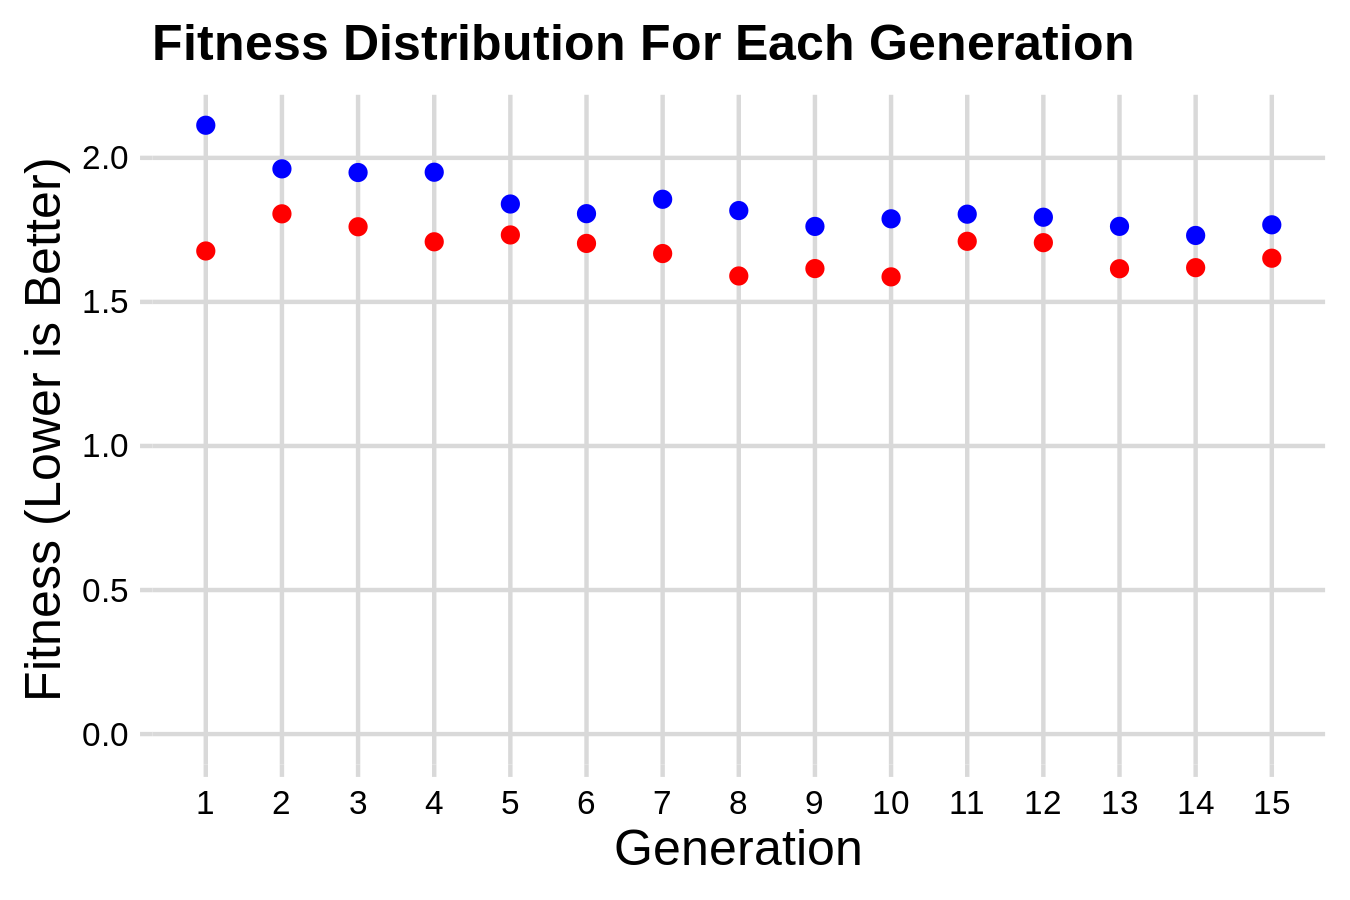

The file beside this chart, header and first rows:
agent_id, generation_number, fitness, p_11, p_22, p_33, p_44, q_11, q_22, q_33, q_44, r_11, r_22, r_33, r_44
1, 1, 1.952, 0.5712, 0.4842, 0.4936, 0.6195, 0.4918, 0.4843, 0.2669, 0.5578, 0.5634, 0.4799, 0.4666, 0.5345
2, 1, 2.187, 0.468, 0.5071, 0.3849, 0.6342, 0.3248, 0.7001, 0.6615, 0.4616, 0.4239, 0.3698, 0.5477, 0.3891
3, 1, 2.137, 0.5242, 0.5595, 0.6848, 0.5563, 0.5279, 0.4632, 0.5713, 0.3764, 0.6263, 0.769, 0.4551, 0.5661
4, 1, 2.468, 0.5017, 0.3767, 0.3848, 0.3736, 0.6157, 0.6817, 0.4075, 0.4207, 0.5057, 0.4041, 0.6305, 0.5862
5, 1, 1.913, 0.5459, 0.5838, 0.3159, 0.5791, 0.3667, 0.5329, 0.4554, 0.5243, 0.4139, 0.4691, 0.5254, 0.5434
6, 1, 1.976, 0.4593, 0.4694, 0.5239, 0.4098, 0.5391, 0.2946, 0.5004, 0.4568, 0.5129, 0.6378, 0.4841, 0.4694
7, 1, 1.677, 0.6256, 0.541, 0.4675, 0.4223, 0.503, 0.2591, 0.4068, 0.5517, 0.3859, 0.6216, 0.4947, 0.592
8, 1, 2.104, 0.6198, 0.623, 0.7336, 0.4947, 0.5378, 0.5708, 0.5158, 0.4988, 0.4815, 0.4861, 0.4923, 0.5297
9, 1, 2.113, 0.5503, 0.5146, 0.4539, 0.6724, 0.5605, 0.3749, 0.4168, 0.4698, 0.3149, 0.5858, 0.5663, 0.4671
10, 1, 2.234, 0.4619, 0.4125, 0.4733, 0.4111, 0.5483, 0.5599, 0.5414, 0.4176, 0.5312, 0.5871, 0.3859, 0.3726
11, 1, 1.993, 0.4805, 0.5267, 0.5949, 0.4937, 0.5044, 0.5324, 0.3089, 0.543, 0.409, 0.4167, 0.6266, 0.5092
12, 1, 2.178, 0.6175, 0.5549, 0.3079, 0.5771, 0.517, 0.4802, 0.5019, 0.4536, 0.6467, 0.5343, 0.5334, 0.6096
13, 1, 2.125, 0.5171, 0.4855, 0.5484, 0.6224, 0.5897, 0.5259, 0.4546, 0.4231, 0.5593, 0.6158, 0.5008, 0.4672
14, 1, 2.003, 0.6723, 0.3976, 0.5114, 0.4835, 0.4321, 0.3913, 0.5062, 0.5774, 0.5171, 0.5152, 0.5757, 0.4367
15, 1, 2.519, 0.3924, 0.5011, 0.4642, 0.3882, 0.5414, 0.5581, 0.5365, 0.5261, 0.4285, 0.5457, 0.4364, 0.4238
16, 2, 1.865, 0.5459, 0.541, 0.4675, 0.5791, 0.503, 0.2591, 0.4554, 0.5243, 0.4139, 0.4691, 0.4947, 0.592
17, 2, 1.973, 0.5017, 0.3767, 0.3848, 0.6195, 0.4918, 0.4843, 0.2599, 0.4164, 0.5634, 0.4799, 0.4666, 0.5345
18, 2, 2.028, 0.468, 0.5071, 0.4936, 0.6195, 0.3248, 0.4869, 0.2669, 0.5578, 0.4239, 0.4799, 0.4666, 0.3891
19, 2, 1.898, 0.6723, 0.4694, 0.5114, 0.4098, 0.5391, 0.3913, 0.5062, 0.4568, 0.5129, 0.5152, 0.5757, 0.4367
20, 2, 2.13, 0.5459, 0.5838, 0.3159, 0.5791, 0.3667, 0.5329, 0.4731, 0.5243, 0.4139, 0.4691, 0.5254, 0.5434
21, 2, 1.938, 0.6198, 0.3976, 0.5114, 0.4835, 0.5378, 0.3913, 0.5062, 0.4988, 0.5171, 0.5152, 0.4923, 0.5297
22, 2, 2.015, 0.6198, 0.623, 0.7336, 0.4947, 0.5378, 0.5708, 0.6615, 0.4988, 0.4239, 0.3698, 0.4923, 0.5297
23, 2, 2.018, 0.5459, 0.623, 0.3159, 0.4947, 0.3667, 0.5708, 0.5152, 0.5243, 0.4815, 0.4861, 0.5254, 0.5297
24, 2, 1.967, 0.6723, 0.4117, 0.3159, 0.4835, 0.4321, 0.5329, 0.4554, 0.5774, 0.4139, 0.5152, 0.5757, 0.4367
25, 2, 1.945, 0.4593, 0.4723, 0.4936, 0.4098, 0.5391, 0.2946, 0.5004, 0.4568, 0.5634, 0.4799, 0.4841, 0.5345
26, 2, 1.911, 0.6256, 0.541, 0.4675, 0.5795, 0.3667, 0.5329, 0.4554, 0.5517, 0.3859, 0.4691, 0.5254, 0.5434
27, 2, 1.962, 0.6175, 0.5549, 0.4936, 0.6195, 0.4918, 0.4843, 0.2669, 0.4536, 0.5634, 0.4799, 0.5334, 0.6096
28, 2, 1.806, 0.5712, 0.3976, 0.4936, 0.6195, 0.4321, 0.3913, 0.5062, 0.5774, 0.5634, 0.5152, 0.4666, 0.5345
29, 2, 1.912, 0.4805, 0.5267, 0.5949, 0.4098, 0.5391, 0.2946, 0.5004, 0.4568, 0.409, 0.6378, 0.4841, 0.4694
30, 2, 1.965, 0.4593, 0.541, 0.5239, 0.4098, 0.5391, 0.2946, 0.5004, 0.5517, 0.3859, 0.6216, 0.4947, 0.4694
31, 3, 1.8, 0.5459, 0.541, 0.4675, 0.5791, 0.503, 0.2591, 0.4554, 0.5243, 0.4139, 0.4691, 0.4947, 0.592
32, 3, 1.795, 0.6256, 0.541, 0.4675, 0.5795, 0.503, 0.2591, 0.4554, 0.5243, 0.3895, 0.4691, 0.5254, 0.592
33, 3, 2.095, 0.6723, 0.5549, 0.5114, 0.4098, 0.5391, 0.3913, 0.5062, 0.4536, 0.5102, 0.5152, 0.5757, 0.6096
34, 3, 1.761, 0.5459, 0.541, 0.5239, 0.5875, 0.3667, 0.2946, 0.4731, 0.5243, 0.3859, 0.6216, 0.4947, 0.5434
35, 3, 2.016, 0.6175, 0.5549, 0.485, 0.6195, 0.5391, 0.2946, 0.2669, 0.4568, 0.5634, 0.4799, 0.5334, 0.6096
36, 3, 1.949, 0.5459, 0.541, 0.4675, 0.5791, 0.5391, 0.2591, 0.5062, 0.5243, 0.4194, 0.5152, 0.4947, 0.592
37, 3, 2.32, 0.6723, 0.4694, 0.5114, 0.4098, 0.5391, 0.4843, 0.2599, 0.4164, 0.5634, 0.4799, 0.4666, 0.4367
38, 3, 1.887, 0.6285, 0.541, 0.4675, 0.5795, 0.3667, 0.5329, 0.4554, 0.5517, 0.3859, 0.4691, 0.5254, 0.5434
39, 3, 1.975, 0.6723, 0.4694, 0.5114, 0.4098, 0.5391, 0.3913, 0.5062, 0.4568, 0.5129, 0.5152, 0.5757, 0.4367
40, 3, 2.011, 0.4593, 0.4723, 0.3848, 0.4098, 0.536, 0.4843, 0.5004, 0.4164, 0.5634, 0.4799, 0.4666, 0.5345
41, 3, 2.062, 0.5459, 0.541, 0.4675, 0.5795, 0.3667, 0.5329, 0.4554, 0.5517, 0.4139, 0.4691, 0.4947, 0.5434
42, 3, 2.113, 0.6198, 0.623, 0.7336, 0.4947, 0.4321, 0.5708, 0.5062, 0.5774, 0.4239, 0.3698, 0.4923, 0.5345
43, 3, 1.927, 0.4805, 0.4117, 0.3159, 0.4835, 0.5391, 0.2946, 0.4554, 0.4705, 0.4155, 0.6378, 0.5757, 0.4367
44, 3, 1.934, 0.4805, 0.5159, 0.5239, 0.4098, 0.5391, 0.2946, 0.5004, 0.4568, 0.409, 0.6216, 0.4947, 0.4694
45, 3, 1.883, 0.6723, 0.4694, 0.5114, 0.4098, 0.5391, 0.2946, 0.5062, 0.4568, 0.5634, 0.5152, 0.5757, 0.4367
46, 4, 2.099, 0.6256, 0.5068, 0.4675, 0.4098, 0.5391, 0.2982, 0.5004, 0.5243, 0.409, 0.6216, 0.5254, 0.592
47, 4, 1.709, 0.5459, 0.541, 0.4675, 0.5795, 0.3667, 0.2591, 0.4554, 0.5243, 0.3859, 0.4691, 0.5254, 0.592
48, 4, 1.869, 0.6256, 0.5549, 0.485, 0.6195, 0.5391, 0.2591, 0.4554, 0.5243, 0.5634, 0.4799, 0.5334, 0.592
49, 4, 2.135, 0.5459, 0.4694, 0.5239, 0.5875, 0.5437, 0.2946, 0.5062, 0.5243, 0.5634, 0.5152, 0.4947, 0.4367
50, 4, 0.0, 0.6175, 0.5549, 0.4675, 0.5791, 0.5391, 0.2946, 0.4554, 0.4568, 0.4139, 0.4691, 0.5334, 0.592
51, 4, 1.816, 0.6723, 0.5549, 0.5239, 0.5875, 0.3667, 0.2946, 0.4731, 0.5243, 0.3859, 0.5152, 0.5757, 0.5434
52, 4, 2.446, 0.6738, 0.541, 0.5114, 0.4098, 0.5391, 0.5329, 0.5062, 0.5517, 0.4139, 0.5152, 0.5757, 0.4367
53, 4, 1.709, 0.5459, 0.541, 0.4675, 0.5875, 0.357, 0.2946, 0.4731, 0.5517, 0.4139, 0.4691, 0.4947, 0.5434
54, 4, 2.155, 0.4593, 0.4723, 0.3848, 0.4947, 0.4321, 0.5708, 0.4936, 0.5774, 0.4239, 0.3698, 0.4923, 0.5326
55, 4, 1.902, 0.6256, 0.541, 0.4675, 0.5795, 0.503, 0.5329, 0.4554, 0.5243, 0.3895, 0.4691, 0.5469, 0.592
56, 4, 1.948, 0.4805, 0.5549, 0.3159, 0.4835, 0.5391, 0.3913, 0.4554, 0.4536, 0.5102, 0.6378, 0.5757, 0.4367
57, 4, 1.863, 0.5459, 0.541, 0.5114, 0.5875, 0.5391, 0.2946, 0.5062, 0.5243, 0.3859, 0.6216, 0.4947, 0.5434
58, 4, 1.952, 0.6256, 0.541, 0.5114, 0.5795, 0.5391, 0.2591, 0.4554, 0.4568, 0.3895, 0.5152, 0.5757, 0.592
59, 4, 2.382, 0.6285, 0.541, 0.3159, 0.4835, 0.5391, 0.5329, 0.4554, 0.5517, 0.3859, 0.634, 0.5757, 0.5434
60, 4, 1.968, 0.5459, 0.541, 0.5239, 0.5791, 0.5391, 0.2591, 0.4554, 0.5243, 0.409, 0.6216, 0.5159, 0.592
... 165 more rows
